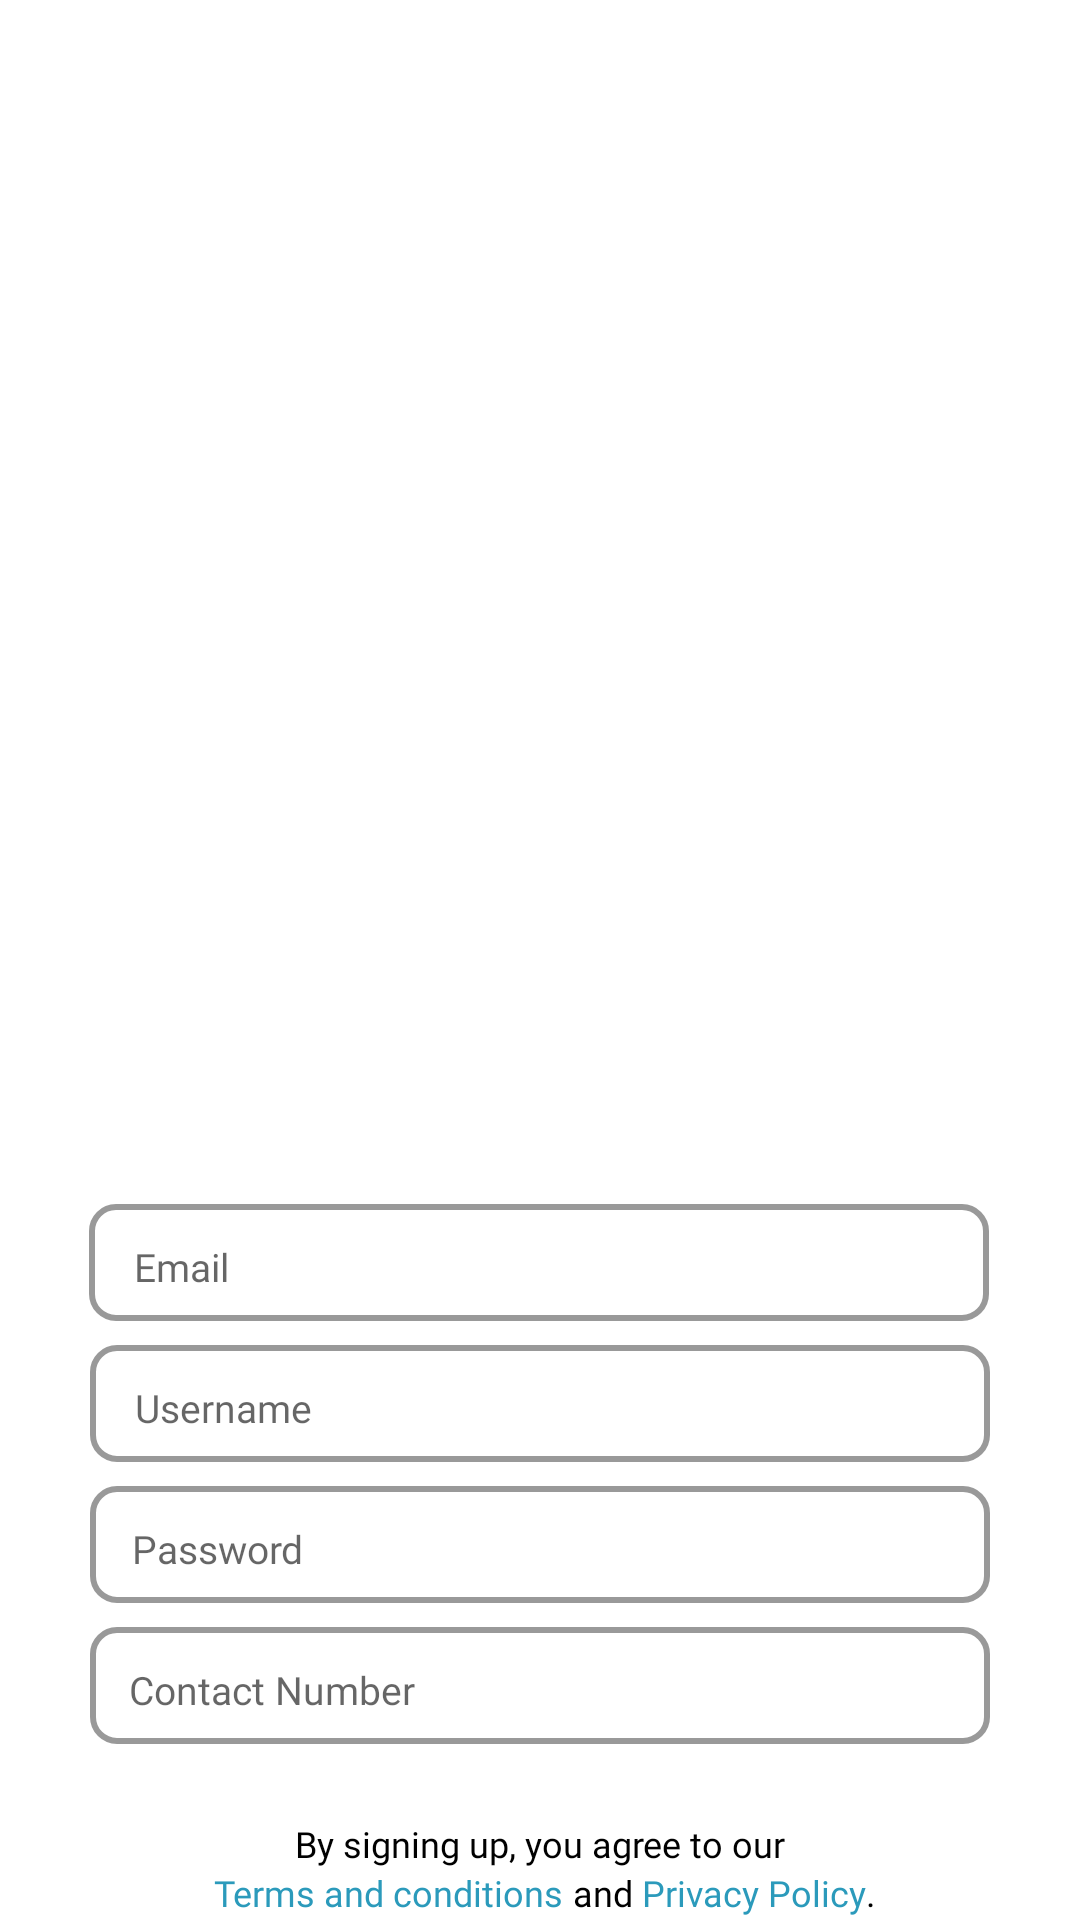

This screen was rendered from an Android layout file. Write that file and the resources it references.
<!-- AndroidManifest.xml: application theme Theme.MyApplication -->
<!-- res/layout/activity_signup.xml -->
<?xml version="1.0" encoding="utf-8"?>
<androidx.constraintlayout.widget.ConstraintLayout
    xmlns:android="http://schemas.android.com/apk/res/android"
    xmlns:app="http://schemas.android.com/apk/res-auto"
    xmlns:tools="http://schemas.android.com/tools"
    android:layout_width="match_parent"
    android:layout_height="match_parent"
    android:background="@drawable/siangsiang"
    tools:context=".SignupActivity">


    <ImageView
        android:id="@+id/orglagikemping"
        android:layout_width="wrap_content"
        android:layout_height="500dp"
        android:src="@drawable/orgcamping"
        app:layout_constraintBottom_toTopOf="@id/emailasd"
        app:layout_constraintTop_toTopOf="parent"
        app:layout_constraintEnd_toEndOf="parent"
        app:layout_constraintStart_toStartOf="parent" />


    <EditText
        android:id="@+id/emailasd"
        android:layout_width="300sp"
        android:layout_height="39dp"
        android:layout_marginTop="30dp"
        android:background="@drawable/buttonshape"
        android:fontFamily="@font/poppinbold"
        android:gravity="start"
        android:hint="Email"
        android:paddingLeft="15dp"
        android:paddingTop="12dp"
        android:textSize="13sp"
        android:elevation="5dp"
        app:layout_constraintBottom_toTopOf="@id/username"
        app:layout_constraintEnd_toEndOf="parent"
        app:layout_constraintHorizontal_bias="0.495"
        app:layout_constraintStart_toStartOf="parent"
        app:layout_constraintTop_toBottomOf="@id/orglagikemping" />

    <EditText
        android:id="@+id/username"
        android:layout_width="300sp"
        android:layout_height="39dp"
        android:layout_marginTop="8dp"
        android:background="@drawable/buttonshape"
        android:fontFamily="@font/poppinbold"
        android:gravity="start"
        android:hint="Username"
        android:paddingLeft="15dp"
        android:paddingTop="12dp"
        android:textSize="13sp"
        android:elevation="5dp"
        app:layout_constraintBottom_toTopOf="@id/password"
        app:layout_constraintEnd_toEndOf="parent"
        app:layout_constraintStart_toStartOf="parent"
        app:layout_constraintTop_toBottomOf="@id/emailasd" />

    <EditText
        android:id="@+id/password"
        android:layout_width="300sp"
        android:layout_height="39dp"
        android:layout_marginTop="8dp"
        android:background="@drawable/buttonshape"
        android:fontFamily="@font/poppinbold"
        android:gravity="start"
        android:hint="Password"
        android:paddingLeft="14dp"
        android:paddingTop="12dp"
        android:textSize="13sp"
        android:elevation="5dp"
        app:layout_constraintBottom_toTopOf="@id/contact"
        app:layout_constraintEnd_toEndOf="parent"
        app:layout_constraintStart_toStartOf="parent"
        app:layout_constraintTop_toBottomOf="@id/username" />

    <EditText
        android:id="@+id/contact"
        android:layout_width="300sp"
        android:layout_height="39dp"
        android:layout_marginTop="8dp"
        android:background="@drawable/buttonshape"
        android:fontFamily="@font/poppinbold"
        android:gravity="start"
        android:hint="Contact Number"
        android:paddingLeft="13dp"
        android:paddingTop="12dp"
        android:textSize="13sp"
        android:elevation="5dp"
        app:layout_constraintEnd_toEndOf="parent"
        app:layout_constraintStart_toStartOf="parent"
        app:layout_constraintTop_toBottomOf="@+id/password"
        app:layout_constraintBottom_toTopOf="@id/textView"/>

    <TextView
        android:id="@+id/textView"
        android:layout_width="wrap_content"
        android:layout_height="wrap_content"
        android:layout_marginTop="25dp"
        android:fontFamily="@font/raleway"
        android:gravity="start"
        android:text="By signing up, you agree to our"
        android:textColor="@color/black"
        android:textSize="12sp"
        app:layout_constraintStart_toStartOf="parent"
        app:layout_constraintTop_toBottomOf="@id/contact"
        app:layout_constraintBottom_toTopOf="@id/and"
        app:layout_constraintEnd_toEndOf="parent" />


    <TextView
        android:id="@+id/terms"
        android:layout_width="wrap_content"
        android:layout_height="wrap_content"
        android:text="Terms and conditions"
        android:textSize="12sp"
        android:textColor="@color/biru"
        android:fontFamily="@font/raleway"
        android:layout_marginStart="200dp"
        app:layout_constraintTop_toBottomOf="@id/textView"
        app:layout_constraintEnd_toStartOf="@id/and"
        app:layout_constraintStart_toStartOf="parent"/>

    <TextView
        android:id="@+id/and"
        android:layout_width="wrap_content"
        android:layout_height="wrap_content"
        android:text="and"
        android:textSize="12sp"
        android:fontFamily="@font/raleway"
        android:textColor="@color/black"
        android:layout_marginStart="3dp"
        app:layout_constraintBottom_toTopOf="@id/signup_button"
        app:layout_constraintTop_toBottomOf="@id/textView"
        app:layout_constraintStart_toEndOf="@id/terms"
        app:layout_constraintEnd_toStartOf="@id/privacy"/>


    <TextView
        android:id="@+id/privacy"
        android:layout_width="wrap_content"
        android:layout_height="wrap_content"
        android:text="Privacy Policy"
        app:layout_constraintTop_toBottomOf="@id/textView"
        android:textColor="@color/biru"
        app:layout_constraintStart_toEndOf="@id/and"
        app:layout_constraintEnd_toEndOf="parent"
        android:layout_marginStart="3dp"
        android:layout_marginEnd="200dp"
        android:textSize="12sp"
        android:fontFamily="@font/raleway" />

    <TextView
        android:layout_width="wrap_content"
        android:layout_height="wrap_content"
        android:text="."
        android:textSize="12sp"
        android:fontFamily="@font/raleway"
        android:textColor="@color/black"
        app:layout_constraintTop_toBottomOf="@id/textView"
        app:layout_constraintStart_toEndOf="@id/privacy"/>

    <Button
        android:id="@+id/signup_button"
        android:layout_width="160sp"
        android:layout_height="50sp"
        android:layout_marginBottom="70dp"
        android:layout_marginTop="10dp"
        android:backgroundTint="@color/green"
        android:fontFamily="@font/poppinbold"
        android:gravity="center"
        android:hint="Sign Up"
        android:textColorHint="@color/white"
        app:layout_constraintEnd_toEndOf="parent"
        app:layout_constraintBottom_toBottomOf="parent"
        app:layout_constraintStart_toStartOf="parent"
        app:layout_constraintTop_toBottomOf="@id/and" />


</androidx.constraintlayout.widget.ConstraintLayout>
<!-- resources referenced by this layout -->
<resources>
  <color name="biru">#2B9ABB</color>
  <color name="black">#FF000000</color>
  <color name="green">#008746</color>
  <color name="white">#FFFFFFFF</color>
  <!-- drawable buttonshape (drawable) -->
  <shape xmlns:android="http://schemas.android.com/apk/res/android">
      <solid android:color="@color/white" /> 
      <corners android:radius="12.8dp" /> 
      <stroke
          android:width="2dp"
          android:color="#66000000" />
      <corners android:radius="8dp" /> 
  </shape>
  <style name="Theme.MyApplication" parent="Theme.MaterialComponents.DayNight.NoActionBar">
          
          <item name="colorPrimary">@color/black</item>
          <item name="colorPrimaryVariant">@color/black</item>
          <item name="colorOnPrimary">@color/white</item>
          
          <item name="colorSecondary">@color/teal_200</item>
          <item name="colorSecondaryVariant">@color/teal_700</item>
          <item name="colorOnSecondary">@color/black</item>
          
          <item name="android:statusBarColor">?attr/colorPrimaryVariant</item>
          
      </style>
  <color name="teal_200">#FF03DAC5</color>
  <color name="teal_700">#FF018786</color>
</resources>
